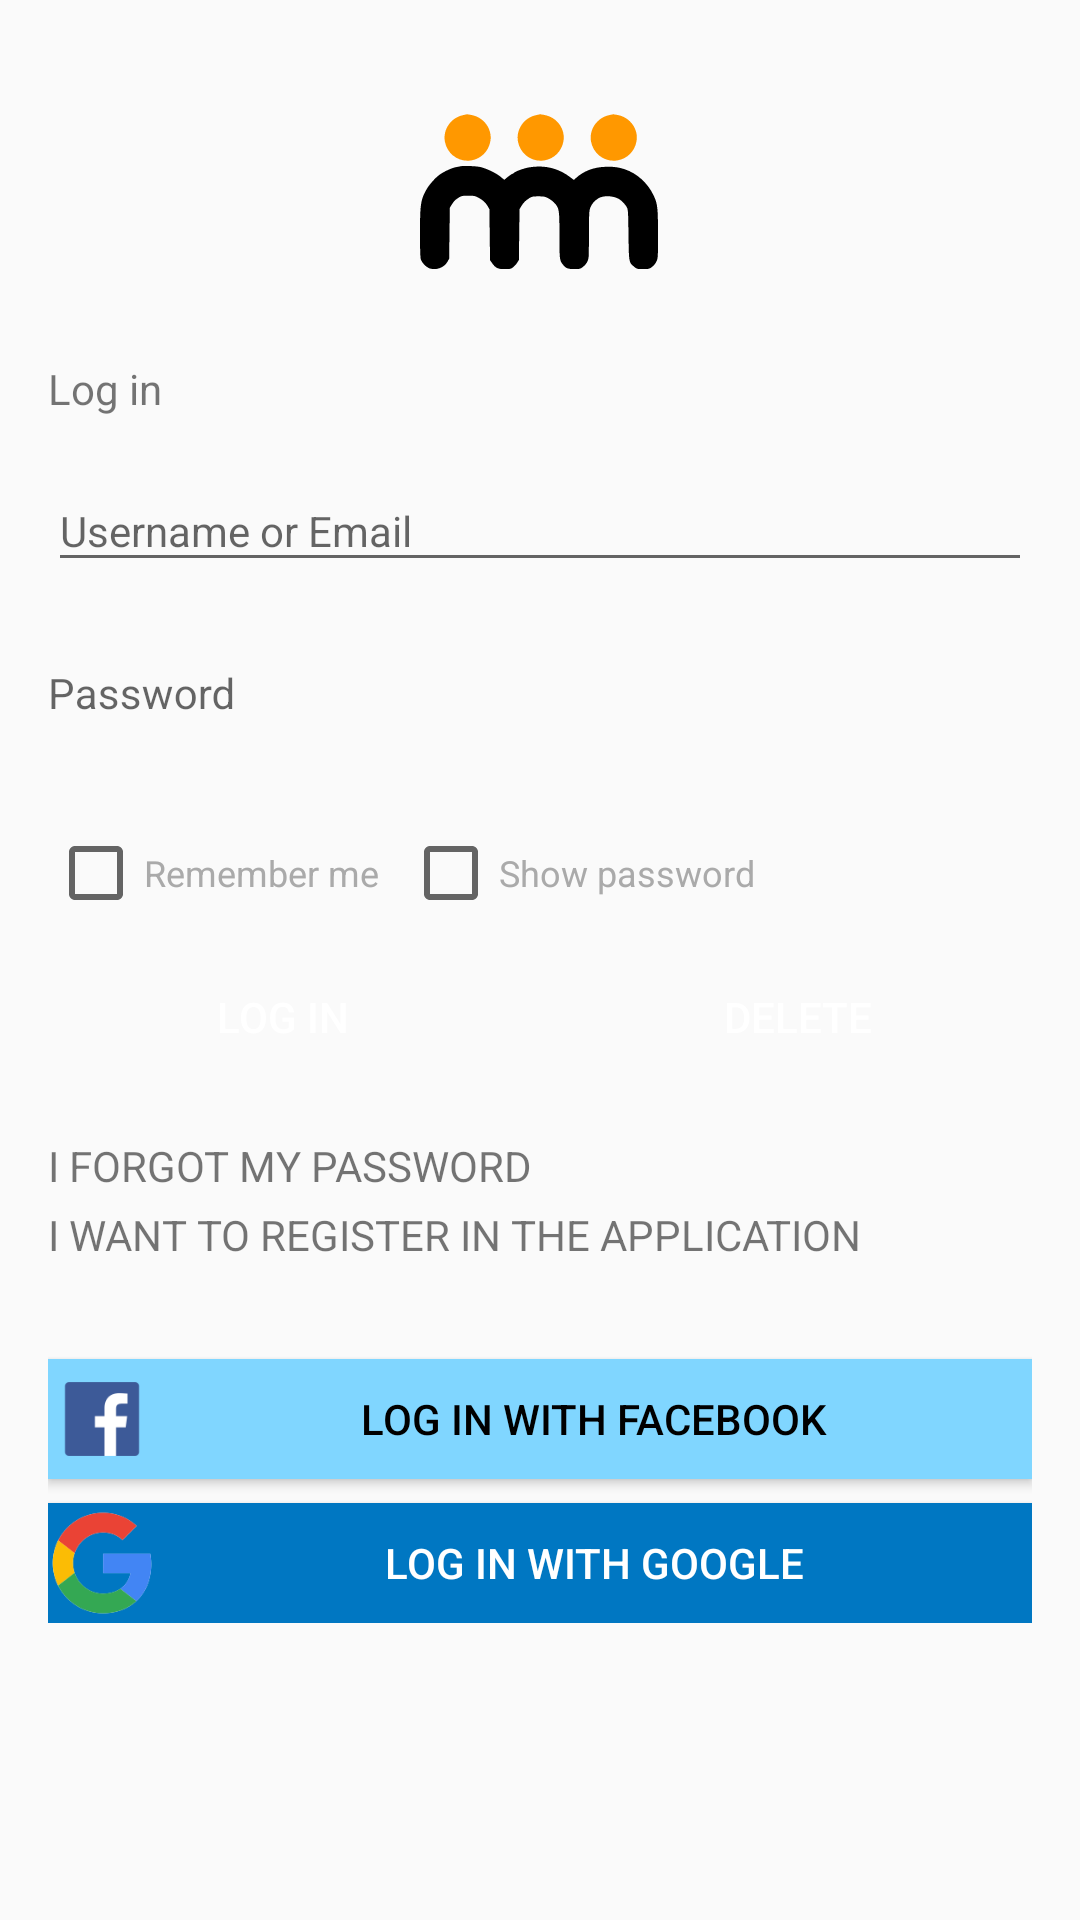

This screen was rendered from an Android layout file. Write that file and the resources it references.
<!-- AndroidManifest.xml: application theme AppTheme -->
<!-- res/layout/activity_inicio_sesion.xml -->
<?xml version="1.0" encoding="utf-8"?>
<ScrollView xmlns:android="http://schemas.android.com/apk/res/android"
    xmlns:app="http://schemas.android.com/apk/res-auto"
    android:layout_width="match_parent"
    android:layout_height="match_parent">

    <android.support.constraint.ConstraintLayout xmlns:android="http://schemas.android.com/apk/res/android"
        xmlns:app="http://schemas.android.com/apk/res-auto"
        android:layout_width="match_parent"
        android:layout_height="wrap_content"
        android:layout_margin="16dp">

        <ImageView
            android:id="@+id/logo"
            android:layout_width="80dp"
            android:layout_height="80dp"
            android:layout_marginTop="8dp"
            android:src="@drawable/ic_logo_vectorial"
            app:layout_constraintLeft_toLeftOf="parent"
            app:layout_constraintRight_toRightOf="parent"
            app:layout_constraintTop_toTopOf="parent" />

        <TextView
            android:id="@+id/titulo"
            android:layout_width="wrap_content"
            android:layout_height="wrap_content"
            android:layout_marginTop="16dp"
            android:text="@string/iniciar_sesion"
            app:layout_constraintLeft_toLeftOf="parent"
            app:layout_constraintTop_toBottomOf="@+id/logo" />

        <android.support.design.widget.TextInputLayout
            android:id="@+id/til_usuario"
            android:layout_width="match_parent"
            android:layout_height="wrap_content"
            android:layout_marginTop="8dp"
            android:minHeight="?android:attr/actionBarSize"
            android:transitionGroup="true"
            app:layout_constraintLeft_toLeftOf="parent"
            app:layout_constraintTop_toBottomOf="@+id/titulo">

            <EditText
                android:id="@+id/usuario"
                android:layout_width="match_parent"
                android:layout_height="wrap_content"
                android:hint="@string/nombre_de_usuario_o_correo"
                android:imeOptions="actionNext"
                android:inputType="text"
                android:textSize="14dp" />
        </android.support.design.widget.TextInputLayout>

        <android.support.design.widget.TextInputLayout
            android:id="@+id/til_contraseña"
            android:layout_width="match_parent"
            android:layout_height="wrap_content"
            android:layout_marginTop="8dp"
            android:minHeight="?android:attr/actionBarSize"
            android:transitionGroup="true"
            app:layout_constraintLeft_toLeftOf="parent"
            app:layout_constraintTop_toBottomOf="@+id/til_usuario">

            <EditText
                android:id="@+id/contraseña"
                android:layout_width="match_parent"
                android:layout_height="wrap_content"
                android:background="@drawable/ripple2"
                android:hint="@string/contrasen_a"
                android:imeOptions="actionDone"
                android:inputType="textPassword"
                android:textSize="14dp" />

        </android.support.design.widget.TextInputLayout>

        <CheckBox
            android:id="@+id/recordarme"
            android:layout_width="wrap_content"
            android:layout_height="wrap_content"
            android:layout_marginTop="8dp"
            android:onClick="loguearCheckbox"
            android:text="@string/recordarme"
            android:textColor="@android:color/darker_gray"
            android:textSize="12dp"
            app:layout_constraintLeft_toLeftOf="parent"
            app:layout_constraintTop_toBottomOf="@+id/til_contraseña" />

        <CheckBox
            android:id="@+id/mostrar_contraseña"
            android:layout_width="wrap_content"
            android:layout_height="wrap_content"
            android:layout_marginLeft="8dp"
            android:onClick="mostrarContraseña"
            android:text="@string/mostrar_contrasen_a"
            android:textColor="@android:color/darker_gray"
            android:textSize="12dp"
            app:layout_constraintLeft_toRightOf="@+id/recordarme"
            app:layout_constraintTop_toTopOf="@+id/recordarme" />

        <Button
            android:id="@+id/butt_acceder"
            android:layout_width="0dp"
            android:layout_height="wrap_content"
            android:layout_marginTop="8dp"
            android:layout_marginRight="8dp"
            android:background="@drawable/ripple"
            android:elevation="2dp"
            android:onClick="acceder"
            android:text="@string/iniciar_sesion"
            android:textColor="@android:color/white"
            app:layout_constraintLeft_toLeftOf="parent"
            app:layout_constraintRight_toLeftOf="@+id/butt_borrar"
            app:layout_constraintTop_toBottomOf="@+id/recordarme" />

        <Button
            android:id="@+id/butt_borrar"
            android:layout_width="0dp"
            android:layout_height="wrap_content"
            android:layout_marginLeft="8dp"
            android:background="@drawable/ripple"
            android:clickable="true"
            android:elevation="2dp"
            android:onClick="borrarCampos"
            android:text="@string/borrar"
            android:textColor="@android:color/white"
            app:layout_constraintLeft_toRightOf="@+id/butt_acceder"
            app:layout_constraintRight_toRightOf="parent"
            app:layout_constraintTop_toTopOf="@+id/butt_acceder" />

        <TextView
            android:id="@+id/olvidado"
            android:layout_width="wrap_content"
            android:layout_height="wrap_content"
            android:layout_marginTop="16dp"
            android:background="@drawable/ripple2"
            android:clickable="true"
            android:text="@string/he_olvidado_mi_contrasen_a"
            app:layout_constraintLeft_toLeftOf="parent"
            app:layout_constraintTop_toBottomOf="@+id/butt_acceder" />

        <TextView
            android:id="@+id/registro"
            android:layout_width="wrap_content"
            android:layout_height="wrap_content"
            android:layout_marginTop="4dp"
            android:onClick="goToRegister"
            android:background="@drawable/ripple2"
            android:clickable="true"
            android:text="@string/quiero_registrarme_en_la_aplicacio_n"
            app:layout_constraintLeft_toLeftOf="parent"
            app:layout_constraintTop_toBottomOf="@+id/olvidado" />

        <Button
            android:id="@+id/boton_facebook"
            android:layout_width="0dp"
            android:layout_height="40dp"
            android:layout_marginTop="32dp"
            android:background="@color/primaryLightColor"
            android:drawableLeft="@drawable/ic_facebook"
            android:text="@string/iniciar_sesio_n_con_facebook"
            android:textColor="#000"
            app:layout_constraintLeft_toLeftOf="parent"
            app:layout_constraintRight_toRightOf="parent"
            app:layout_constraintTop_toBottomOf="@+id/registro"/>

        <Button
            android:id="@+id/boton_google"
            android:layout_width="0dp"
            android:layout_height="40dp"
            android:layout_marginTop="8dp"
            android:background="@color/colorPrimaryDark"
            android:drawableLeft="@drawable/ic_google"
            android:text="@string/iniciar_sesio_n_con_google"
            android:textColor="#fff"
            app:layout_constraintLeft_toLeftOf="parent"
            app:layout_constraintRight_toRightOf="parent"
            app:layout_constraintTop_toBottomOf="@+id/boton_facebook"
            />


    </android.support.constraint.ConstraintLayout>

</ScrollView>
<!-- resources referenced by this layout -->
<resources>
  <color name="colorPrimaryDark">#0077c2</color>
  <color name="primaryLightColor">#80d6ff</color>
  <!-- drawable ic_facebook: png bitmap (drawable-hdpi, 989 bytes) -->
  <!-- drawable ic_google: png bitmap (drawable-hdpi, 3040 bytes) -->
  <!-- drawable ic_logo_vectorial: vector/xml drawable (drawable, 2508 chars, omitted) -->
  <!-- drawable ripple2 (drawable) -->
  <?xml version="1.0" encoding="utf-8"?>
  <ripple xmlns:android="http://schemas.android.com/apk/res/android" xmlns:tools="http://schemas.android.com/tools" android:color="@color/colorAccent">
      <item android:id="@android:id/mask">
          <shape android:shape="rectangle">
              <solid android:color="@color/colorAccent" />
          </shape>
      </item>
  </ripple>
  <string name="borrar">delete</string>
  <string name="contrasen_a">Password</string>
  <string name="he_olvidado_mi_contrasen_a">I FORGOT MY PASSWORD</string>
  <string name="iniciar_sesio_n_con_facebook">Log in with facebook</string>
  <string name="iniciar_sesio_n_con_google">Log in with Google</string>
  <string name="iniciar_sesion">Log in</string>
  <string name="mostrar_contrasen_a">Show password</string>
  <string name="nombre_de_usuario_o_correo">Username or Email</string>
  <string name="quiero_registrarme_en_la_aplicacio_n">I WANT TO REGISTER IN THE APPLICATION</string>
  <string name="recordarme">Remember me</string>
  <style name="AppTheme" parent="Theme.AppCompat.Light.NoActionBar">
          
          <item name="colorPrimary">@color/colorPrimary</item>
          <item name="colorPrimaryDark">@color/colorPrimaryDark</item>
          <item name="colorAccent">@color/colorAccent</item>
  
          <item name="android:windowContentTransitions">true</item>
          <item name="android:windowEnterTransition">@transition/transition_explode</item>
          <item name="android:windowExitTransition">@transition/transition_explode</item>
  
          <item name="android:windowAllowEnterTransitionOverlap">false</item>
  
          <item name="android:windowReenterTransition">@transition/transition_fade</item>
          <item name="android:windowReturnTransition">@transition/transition_slide</item>
  
          
  
          
          <item name="android:windowSharedElementEnterTransition">@transition/transition_curva</item>
          <item name="android:windowSharedElementExitTransition">@transition/transition_curva</item>
  
      </style>
  <color name="colorAccent">#FF9800</color>
  <color name="colorPrimary">#42a5f5</color>
</resources>
